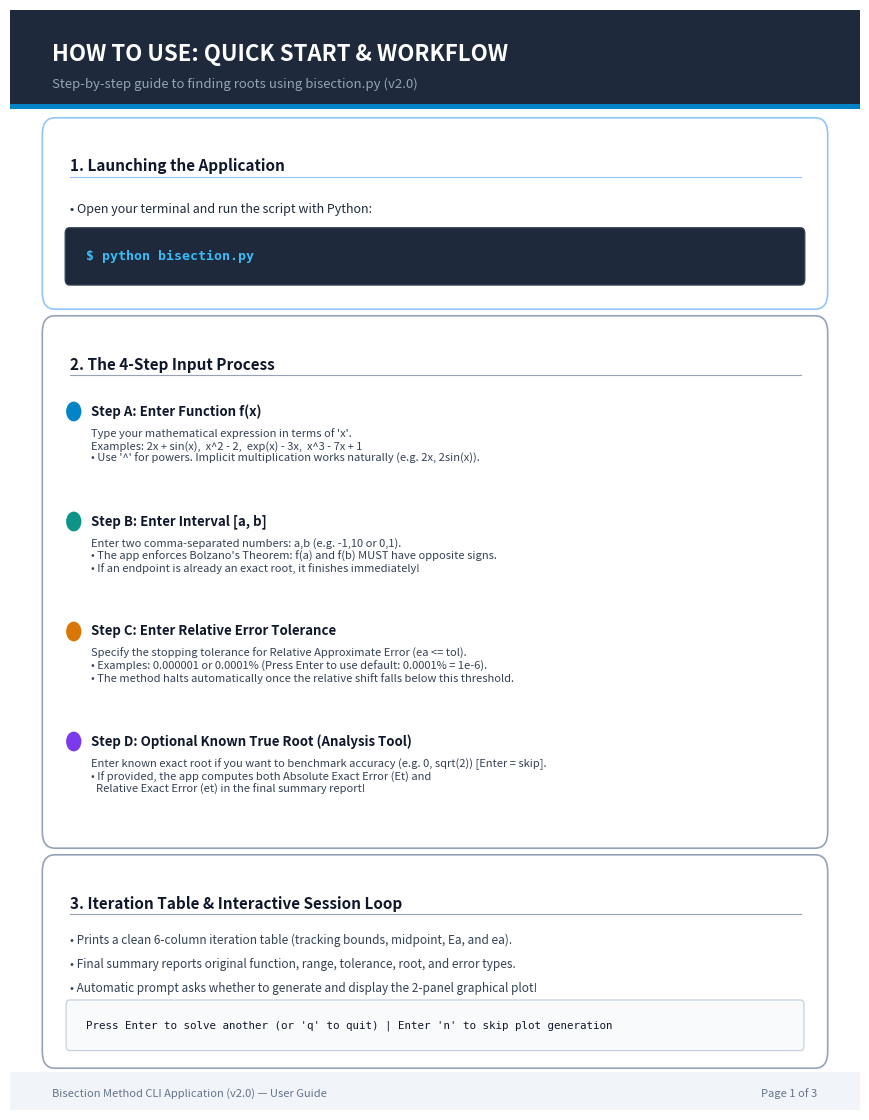
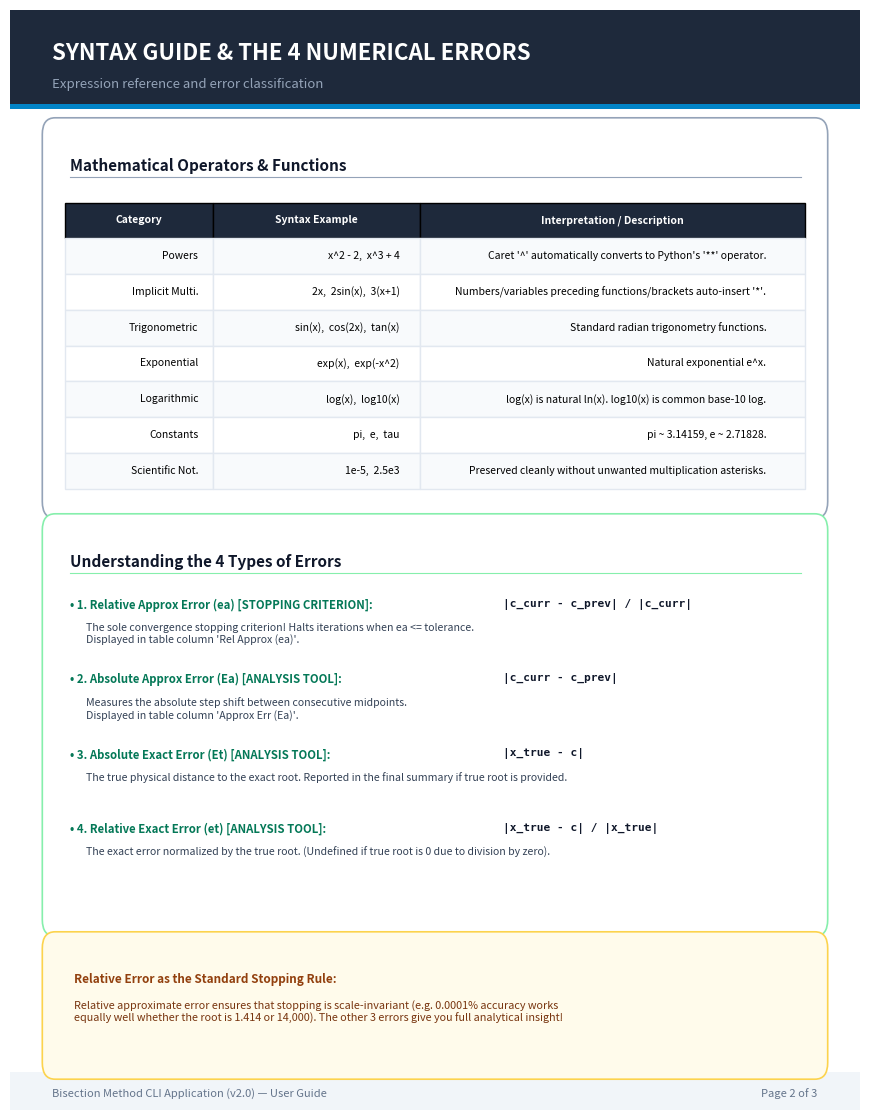
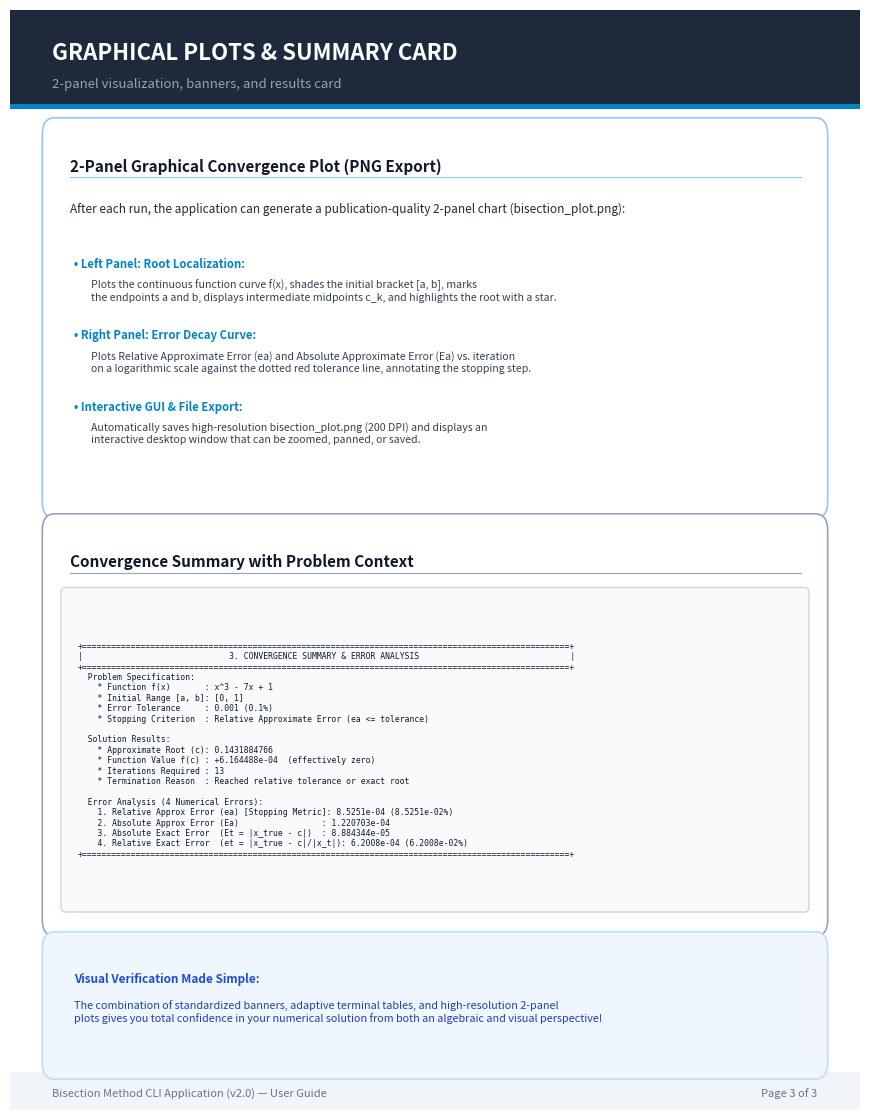

The matplotlib source for these figures, in order:
"""
Generate an updated, professionally formatted 'How to Use' PDF guide for Bisection App v2.0.
"""

import matplotlib.pyplot as plt
from matplotlib.backends.backend_pdf import PdfPages
import matplotlib.patches as patches

PDF_FILENAME = "How_To_Use_Bisection_App.pdf"


def setup_page(fig, title, subtitle, page_num, total_pages=3):
    """Draw a clean top header and bottom footer on a figure page."""
    ax = fig.add_axes([0, 0, 1, 1])
    ax.axis('off')
    
    # Top banner
    header_rect = patches.Rectangle((0, 0.915), 1, 0.085, facecolor='#1E293B', transform=ax.transAxes, zorder=1)
    ax.add_patch(header_rect)
    accent_bar = patches.Rectangle((0, 0.910), 1, 0.005, facecolor='#0284C7', transform=ax.transAxes, zorder=1)
    ax.add_patch(accent_bar)
    
    ax.text(0.05, 0.960, title, color='white', fontsize=16, fontweight='bold', transform=ax.transAxes, va='center', zorder=2)
    ax.text(0.05, 0.932, subtitle, color='#94A3B8', fontsize=9.5, transform=ax.transAxes, va='center', zorder=2)
    
    # Bottom footer
    footer_bar = patches.Rectangle((0, 0), 1, 0.035, facecolor='#F1F5F9', transform=ax.transAxes, zorder=1)
    ax.add_patch(footer_bar)
    ax.text(0.05, 0.015, "Bisection Method CLI Application (v2.0) — User Guide", color='#64748B', fontsize=8, transform=ax.transAxes, va='center', zorder=2)
    ax.text(0.95, 0.015, f"Page {page_num} of {total_pages}", color='#64748B', fontsize=8, ha='right', transform=ax.transAxes, va='center', zorder=2)
    
    return ax


def draw_card(ax, x, y, w, h, title=None, bg_color='#F8FAFC', border_color='#CBD5E1', title_color='#0F172A'):
    """Draw a rounded content card box with header and divider."""
    box = patches.FancyBboxPatch(
        (x, y), w, h,
        boxstyle="round,pad=0.012,rounding_size=0.015",
        facecolor=bg_color, edgecolor=border_color, linewidth=1.2,
        transform=ax.transAxes, zorder=1
    )
    ax.add_patch(box)
    if title:
        title_y = y + h - 0.025
        div_y = y + h - 0.042
        ax.text(x + 0.02, title_y, title, color=title_color, fontsize=11, fontweight='bold', transform=ax.transAxes, va='top', zorder=2)
        ax.plot([x + 0.02, x + w - 0.02], [div_y, div_y], color=border_color, linewidth=0.8, transform=ax.transAxes, zorder=2)


def build_page_1(pdf):
    fig = plt.figure(figsize=(8.5, 11), dpi=300)
    ax = setup_page(fig, "HOW TO USE: QUICK START & WORKFLOW", "Step-by-step guide to finding roots using bisection.py (v2.0)", 1, 3)

    # Card 1: Overview & Launch
    # Position: y=0.74, h=0.15 => top at 0.89, divider at 0.848
    draw_card(ax, 0.05, 0.74, 0.90, 0.15, "1. Launching the Application", bg_color='#FFFFFF', border_color='#93C5FD')
    ax.text(0.07, 0.825, "• Open your terminal and run the script with Python:", fontsize=9, color='#1E293B', transform=ax.transAxes, va='top', zorder=2)
    
    term_box = patches.FancyBboxPatch((0.07, 0.755), 0.86, 0.042, boxstyle="round,pad=0.005", facecolor='#1E293B', edgecolor='#334155', transform=ax.transAxes, zorder=2)
    ax.add_patch(term_box)
    ax.text(0.09, 0.776, "$ python bisection.py", color='#38BDF8', fontfamily='monospace', fontsize=9.5, fontweight='bold', transform=ax.transAxes, va='center', zorder=3)

    # Card 2: 4-Step Input Sequence
    # Position: y=0.25, h=0.46 => top at 0.71, divider at 0.668
    draw_card(ax, 0.05, 0.25, 0.90, 0.46, "2. The 4-Step Input Process", bg_color='#FFFFFF', border_color='#94A3B8')

    steps = [
        ("Step A: Enter Function f(x)", 
         "Type your mathematical expression in terms of 'x'.\n"
         "Examples: 2x + sin(x),  x^2 - 2,  exp(x) - 3x,  x^3 - 7x + 1\n"
         "• Use '^' for powers. Implicit multiplication works naturally (e.g. 2x, 2sin(x)).", 0.640, '#0284C7'),
        
        ("Step B: Enter Interval [a, b]", 
         "Enter two comma-separated numbers: a,b (e.g. -1,10 or 0,1).\n"
         "• The app enforces Bolzano's Theorem: f(a) and f(b) MUST have opposite signs.\n"
         "• If an endpoint is already an exact root, it finishes immediately!", 0.540, '#0D9488'),
        
        ("Step C: Enter Relative Error Tolerance", 
         "Specify the stopping tolerance for Relative Approximate Error (ea <= tol).\n"
         "• Examples: 0.000001 or 0.0001% (Press Enter to use default: 0.0001% = 1e-6).\n"
         "• The method halts automatically once the relative shift falls below this threshold.", 0.440, '#D97706'),

        ("Step D: Optional Known True Root (Analysis Tool)", 
         "Enter known exact root if you want to benchmark accuracy (e.g. 0, sqrt(2)) [Enter = skip].\n"
         "• If provided, the app computes both Absolute Exact Error (Et) and\n"
         "  Relative Exact Error (et) in the final summary report!", 0.340, '#7C3AED')
    ]

    for title, desc, y_pos, bullet_col in steps:
        bullet = patches.Circle((0.075, y_pos - 0.005), 0.009, facecolor=bullet_col, edgecolor='none', transform=ax.transAxes, zorder=2)
        ax.add_patch(bullet)
        ax.text(0.095, y_pos - 0.005, title, fontsize=9.5, fontweight='bold', color='#0F172A', transform=ax.transAxes, va='center', zorder=2)
        ax.text(0.095, y_pos - 0.020, desc, fontsize=8.0, color='#334155', transform=ax.transAxes, va='top', linespacing=1.2, zorder=2)

    # Card 3: Interactive Loop
    # Position: y=0.05, h=0.17 => top at 0.22, divider at 0.178
    draw_card(ax, 0.05, 0.05, 0.90, 0.17, "3. Iteration Table & Interactive Session Loop", bg_color='#FFFFFF', border_color='#94A3B8')
    ax.text(0.07, 0.160, "• Prints a clean 6-column iteration table (tracking bounds, midpoint, Ea, and ea).", fontsize=8.5, color='#334155', transform=ax.transAxes, va='top', zorder=2)
    ax.text(0.07, 0.138, "• Final summary reports original function, range, tolerance, root, and error types.", fontsize=8.5, color='#334155', transform=ax.transAxes, va='top', zorder=2)
    ax.text(0.07, 0.116, "• Automatic prompt asks whether to generate and display the 2-panel graphical plot!", fontsize=8.5, color='#334155', transform=ax.transAxes, va='top', zorder=2)
    
    prompt_box = patches.FancyBboxPatch((0.07, 0.058), 0.86, 0.038, boxstyle="round,pad=0.004", facecolor='#F8FAFC', edgecolor='#CBD5E1', transform=ax.transAxes, zorder=2)
    ax.add_patch(prompt_box)
    ax.text(0.09, 0.077, "Press Enter to solve another (or 'q' to quit) | Enter 'n' to skip plot generation", fontfamily='monospace', fontsize=7.8, color='#0F172A', transform=ax.transAxes, va='center', zorder=3)

    pdf.savefig(fig)
    plt.close()


def build_page_2(pdf):
    fig = plt.figure(figsize=(8.5, 11), dpi=300)
    ax = setup_page(fig, "SYNTAX GUIDE & THE 4 NUMERICAL ERRORS", "Expression reference and error classification", 2, 3)

    # Card 1: Math Syntax Table
    # Position: y=0.55, h=0.34 => top at 0.89, divider at 0.848
    draw_card(ax, 0.05, 0.55, 0.90, 0.34, "Mathematical Operators & Functions", bg_color='#FFFFFF', border_color='#94A3B8')

    table_data = [
        ["Category", "Syntax Example", "Interpretation / Description"],
        ["Powers", "x^2 - 2,  x^3 + 4", "Caret '^' automatically converts to Python's '**' operator."],
        ["Implicit Multi.", "2x,  2sin(x),  3(x+1)", "Numbers/variables preceding functions/brackets auto-insert '*'."],
        ["Trigonometric", "sin(x),  cos(2x),  tan(x)", "Standard radian trigonometry functions."],
        ["Exponential", "exp(x),  exp(-x^2)", "Natural exponential e^x."],
        ["Logarithmic", "log(x),  log10(x)", "log(x) is natural ln(x). log10(x) is common base-10 log."],
        ["Constants", "pi,  e,  tau", "pi ~ 3.14159, e ~ 2.71828."],
        ["Scientific Not.", "1e-5,  2.5e3", "Preserved cleanly without unwanted multiplication asterisks."]
    ]

    t = ax.table(
        cellText=table_data[1:],
        colLabels=table_data[0],
        colWidths=[0.20, 0.28, 0.52],
        loc='center',
        bbox=[0.065, 0.565, 0.87, 0.26]
    )
    t.auto_set_font_size(False)
    t.set_fontsize(7.5)
    t.set_zorder(10)

    for col_idx in range(3):
        cell = t[(0, col_idx)]
        cell.set_facecolor('#1E293B')
        cell.get_text().set_color('white')
        cell.get_text().set_weight('bold')
        cell.set_zorder(10)

    for row_idx in range(1, len(table_data)):
        for col_idx in range(3):
            cell = t[(row_idx, col_idx)]
            cell.set_edgecolor('#E2E8F0')
            cell.set_facecolor('#F8FAFC' if row_idx % 2 == 1 else '#FFFFFF')
            cell.set_zorder(10)

    # Card 2: The 4 Types of Numerical Errors
    # Position: y=0.17, h=0.36 => top at 0.53, divider at 0.488
    draw_card(ax, 0.05, 0.17, 0.90, 0.36, "Understanding the 4 Types of Errors", bg_color='#FFFFFF', border_color='#86EFAC')

    errors = [
        ("1. Relative Approx Error (ea) [STOPPING CRITERION]", "|c_curr - c_prev| / |c_curr|",
         "The sole convergence stopping criterion! Halts iterations when ea <= tolerance.\n"
         "Displayed in table column 'Rel Approx (ea)'."),
        
        ("2. Absolute Approx Error (Ea) [ANALYSIS TOOL]", "|c_curr - c_prev|",
         "Measures the absolute step shift between consecutive midpoints.\n"
         "Displayed in table column 'Approx Err (Ea)'."),
        
        ("3. Absolute Exact Error (Et) [ANALYSIS TOOL]", "|x_true - c|",
         "The true physical distance to the exact root. Reported in the final summary if true root is provided."),
        
        ("4. Relative Exact Error (et) [ANALYSIS TOOL]", "|x_true - c| / |x_true|",
         "The exact error normalized by the true root. (Undefined if true root is 0 due to division by zero).")
    ]

    y_err = 0.465
    for name, form, desc in errors:
        ax.text(0.07, y_err, f"• {name}:", fontweight='bold', fontsize=8.2, color='#047857', transform=ax.transAxes, va='top', zorder=2)
        ax.text(0.58, y_err, form, fontweight='bold', fontfamily='monospace', fontsize=8.0, color='#0F172A', transform=ax.transAxes, va='top', zorder=2)
        ax.text(0.09, y_err - 0.022, desc, fontsize=7.6, color='#334155', transform=ax.transAxes, va='top', linespacing=1.2, zorder=2)
        y_err -= 0.068

    # Card 3: Pro-Tip
    # Position: y=0.04, h=0.11 => top at 0.15, no title
    draw_card(ax, 0.05, 0.04, 0.90, 0.11, None, bg_color='#FFFBEB', border_color='#FCD34D')
    ax.text(0.075, 0.125, "Relative Error as the Standard Stopping Rule:", fontweight='bold', fontsize=8.5, color='#92400E', transform=ax.transAxes, va='top', zorder=2)
    ax.text(0.075, 0.100, "Relative approximate error ensures that stopping is scale-invariant (e.g. 0.0001% accuracy works\n"
                          "equally well whether the root is 1.414 or 14,000). The other 3 errors give you full analytical insight!",
            fontsize=7.8, color='#78350F', transform=ax.transAxes, va='top', linespacing=1.2, zorder=2)

    pdf.savefig(fig)
    plt.close()


def build_page_3(pdf):
    fig = plt.figure(figsize=(8.5, 11), dpi=300)
    ax = setup_page(fig, "GRAPHICAL PLOTS & SUMMARY CARD", "2-panel visualization, banners, and results card", 3, 3)

    # Card 1: 2-Panel Graphical Plot
    # Position: y=0.55, h=0.34 => top at 0.89, divider at 0.848
    draw_card(ax, 0.05, 0.55, 0.90, 0.34, "2-Panel Graphical Convergence Plot (PNG Export)", bg_color='#FFFFFF', border_color='#93C5FD')
    ax.text(0.07, 0.825, "After each run, the application can generate a publication-quality 2-panel chart (bisection_plot.png):", fontsize=8.5, color='#1E293B', transform=ax.transAxes, va='top', zorder=2)

    plot_bullets = [
        ("Left Panel: Root Localization", "Plots the continuous function curve f(x), shades the initial bracket [a, b], marks\n"
                                           "the endpoints a and b, displays intermediate midpoints c_k, and highlights the root with a star."),
        ("Right Panel: Error Decay Curve", "Plots Relative Approximate Error (ea) and Absolute Approximate Error (Ea) vs. iteration\n"
                                           "on a logarithmic scale against the dotted red tolerance line, annotating the stopping step."),
        ("Interactive GUI & File Export", "Automatically saves high-resolution bisection_plot.png (200 DPI) and displays an\n"
                                          "interactive desktop window that can be zoomed, panned, or saved.")
    ]
    y_pl = 0.775
    for title, desc in plot_bullets:
        ax.text(0.075, y_pl, f"• {title}:", fontweight='bold', fontsize=8.2, color='#0284C7', transform=ax.transAxes, va='top', zorder=2)
        ax.text(0.095, y_pl - 0.020, desc, fontsize=7.6, color='#334155', transform=ax.transAxes, va='top', linespacing=1.2, zorder=2)
        y_pl -= 0.065

    # Card 2: Summary Card Breakdown
    # Position: y=0.17, h=0.36 => top at 0.53, divider at 0.488
    draw_card(ax, 0.05, 0.17, 0.90, 0.36, "Convergence Summary with Problem Context", bg_color='#FFFFFF', border_color='#94A3B8')

    summary_sample = """+====================================================================================================+
|                              3. CONVERGENCE SUMMARY & ERROR ANALYSIS                               |
+====================================================================================================+
  Problem Specification:
    * Function f(x)       : x^3 - 7x + 1
    * Initial Range [a, b]: [0, 1]
    * Error Tolerance     : 0.001 (0.1%)
    * Stopping Criterion  : Relative Approximate Error (ea <= tolerance)

  Solution Results:
    * Approximate Root (c): 0.1431884766
    * Function Value f(c) : +6.164488e-04  (effectively zero)
    * Iterations Required : 13
    * Termination Reason  : Reached relative tolerance or exact root

  Error Analysis (4 Numerical Errors):
    1. Relative Approx Error (ea) [Stopping Metric]: 8.5251e-04 (8.5251e-02%)
    2. Absolute Approx Error (Ea)                 : 1.220703e-04
    3. Absolute Exact Error  (Et = |x_true - c|)  : 8.884344e-05
    4. Relative Exact Error  (et = |x_true - c|/|x_t|): 6.2008e-04 (6.2008e-02%)
+====================================================================================================+"""

    sum_box = patches.FancyBboxPatch((0.065, 0.185), 0.87, 0.285, boxstyle="round,pad=0.005", facecolor='#F8FAFC', edgecolor='#CBD5E1', transform=ax.transAxes, zorder=2)
    ax.add_patch(sum_box)
    ax.text(0.08, 0.327, summary_sample, color='#0F172A', fontfamily='monospace', fontsize=5.8, transform=ax.transAxes, va='center', zorder=3)

    # Card 3: Summary Note
    # Position: y=0.04, h=0.11 => top at 0.15, no title
    draw_card(ax, 0.05, 0.04, 0.90, 0.11, None, bg_color='#EFF6FF', border_color='#BFDBFE')
    ax.text(0.075, 0.125, "Visual Verification Made Simple:", fontweight='bold', fontsize=8.5, color='#1D4ED8', transform=ax.transAxes, va='top', zorder=2)
    ax.text(0.075, 0.100, "The combination of standardized banners, adaptive terminal tables, and high-resolution 2-panel\nplots gives you total confidence in your numerical solution from both an algebraic and visual perspective!",
            fontsize=7.8, color='#1E40AF', transform=ax.transAxes, va='top', linespacing=1.2, zorder=2)

    pdf.savefig(fig)
    plt.close()


def main():
    print(f"Generating {PDF_FILENAME}...")
    with PdfPages(PDF_FILENAME) as pdf:
        build_page_1(pdf)
        build_page_2(pdf)
        build_page_3(pdf)
    print(f"Successfully generated {PDF_FILENAME}!")


if __name__ == "__main__":
    main()
